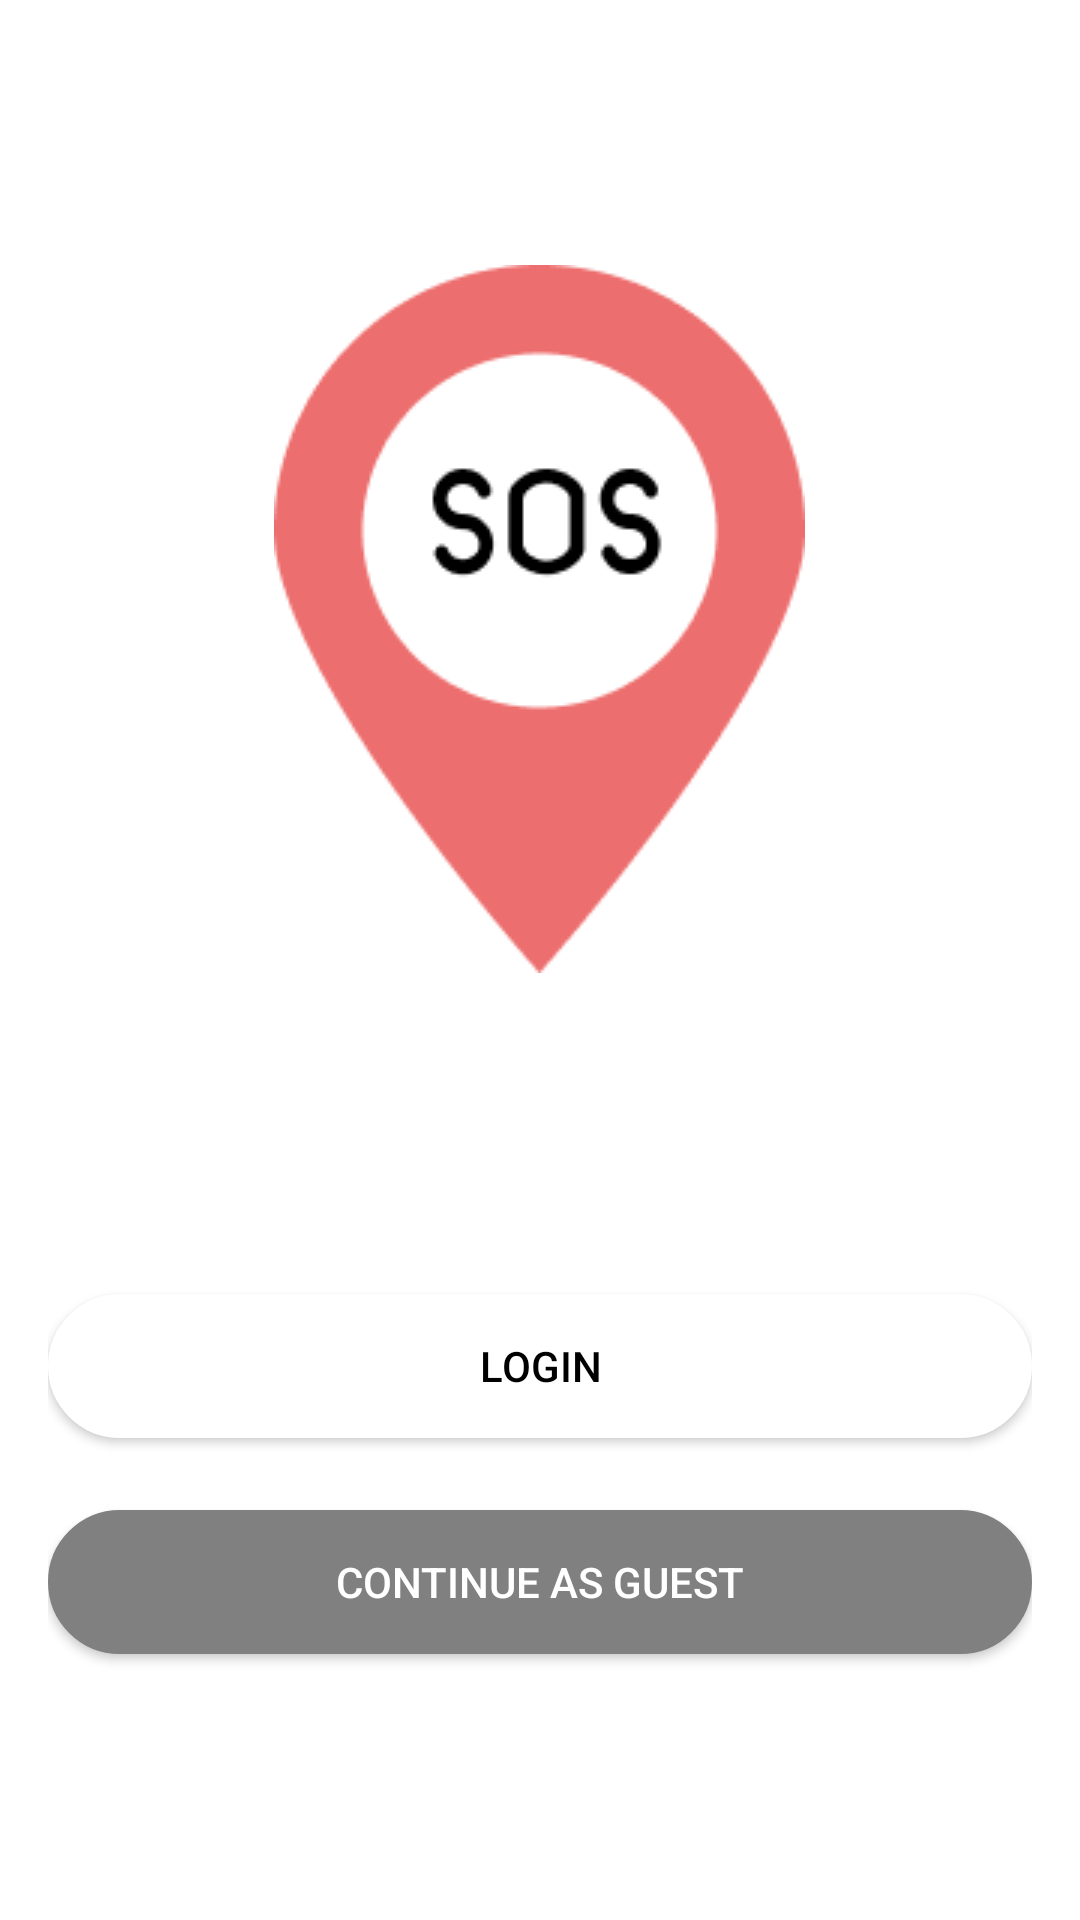

Android layout source for this screen:
<!-- AndroidManifest.xml: application theme Theme.HotspotMap -->
<!-- res/layout/activity_strt_screen.xml -->
<?xml version="1.0" encoding="utf-8"?>
<LinearLayout xmlns:android="http://schemas.android.com/apk/res/android"
    android:layout_width="match_parent"
    android:layout_height="match_parent"
    xmlns:tools="http://schemas.android.com/tools"
    android:orientation="vertical"
    android:gravity="center"
    android:padding="16dp"
    android:background="#FFFFFF"
    tools:context=".StrtScreen">
    >

    <ImageView
        android:id="@+id/logo"
        android:layout_width="wrap_content"
        android:layout_height="wrap_content"
        android:src="@drawable/sos_logo" />
         />

    <Button
        android:id="@+id/btn_sign_up"
        android:layout_width="match_parent"
        android:layout_height="wrap_content"
        android:text="Sign up"
        android:textColor="#FFFFFF"
        android:backgroundTint="#000000"
        android:layout_marginTop="35dp"
        android:layout_marginBottom="24dp"
        android:background="@drawable/rounded_button_black" />

    <Button
        android:id="@+id/btn_log_in"
        android:layout_width="match_parent"
        android:layout_height="wrap_content"
        android:text="Login"
        android:textColor="#000000"
        android:backgroundTint="#FFFFFF"
        android:layout_marginBottom="24dp"
        android:background="@drawable/rounded_button_white" />

    <Button
        android:id="@+id/btn_guest"
        android:layout_width="match_parent"
        android:layout_height="wrap_content"
        android:text="Continue as guest"
        android:textColor="#FFFFFF"
        android:backgroundTint="#808080"
        android:background="@drawable/rounded_button_grey" />

</LinearLayout>
<!-- resources referenced by this layout -->
<resources>
  <!-- drawable rounded_button_grey (drawable) -->
  <?xml version="1.0" encoding="utf-8"?>
  <shape xmlns:android="http://schemas.android.com/apk/res/android">
      <solid android:color="#808080"/>
      <corners android:radius="24dp"/>
      <stroke android:width="1dp" android:color="#000000"/>
  </shape>
  <!-- drawable rounded_button_white (drawable) -->
  <?xml version="1.0" encoding="utf-8"?>
  <shape xmlns:android="http://schemas.android.com/apk/res/android">
      <solid android:color="#FFFFFF"/>
      <corners android:radius="24dp"/>
      <stroke android:width="1dp" android:color="#000000"/>
  </shape>
  <!-- drawable sos_logo: png bitmap (drawable, 6063 bytes) -->
  <style name="Theme.HotspotMap" parent="Theme.AppCompat.Light.NoActionBar">
          
          <item name="colorPrimary">@color/purple_500</item>
          <item name="colorPrimaryVariant">@color/purple_700</item>
          <item name="colorOnPrimary">@color/white</item>
          
          <item name="colorSecondary">@color/teal_200</item>
          <item name="colorSecondaryVariant">@color/teal_700</item>
          <item name="colorOnSecondary">@color/black</item>
          
          <item name="android:statusBarColor" tools:targetApi="l">?attr/colorPrimaryVariant</item>
          
      </style>
  <!-- not gathered from this repository: default colours our renderer supplied (Android Studio template values) -->
  <color name="purple_500">#FF6200EE</color>
  <color name="purple_700">#FF3700B3</color>
  <color name="teal_200">#FF03DAC5</color>
  <color name="teal_700">#FF018786</color>
  <color name="black">#FF000000</color>
  <color name="white">#FFFFFFFF</color>
</resources>
